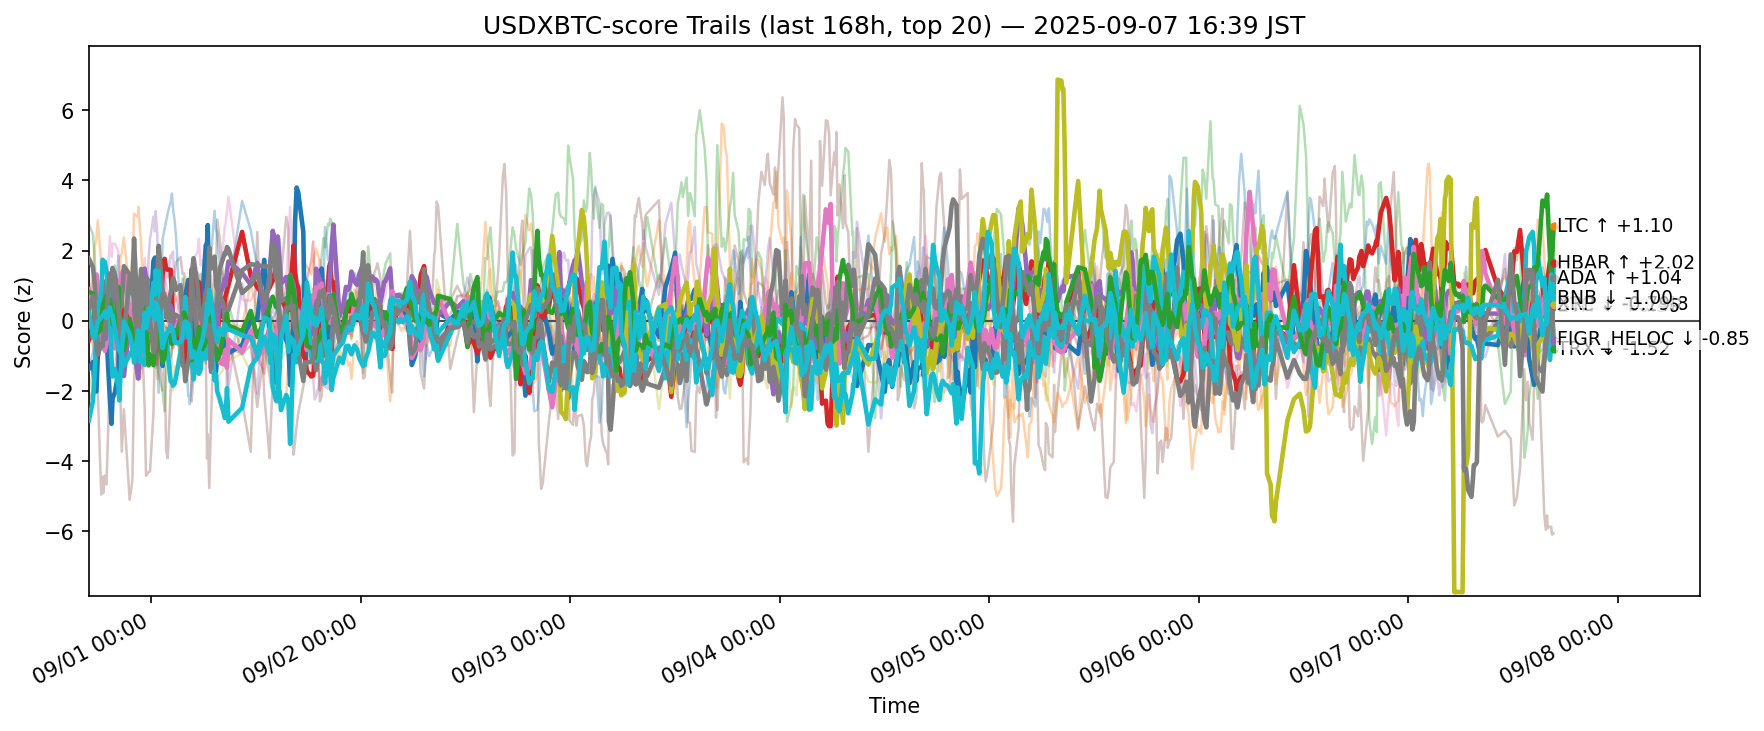

The file beside this chart, header and first rows:
ts, side, symbol, score
2025-08-31 07:50:52.227647+00:00, usdxbtc, ADA, -1.37
2025-08-31 07:50:52.227647+00:00, usdxbtc, AVAX, 0.3714
2025-08-31 07:50:52.227647+00:00, usdxbtc, BCH, 2.757
2025-08-31 07:50:52.227647+00:00, usdxbtc, BNB, -0.5597
2025-08-31 07:50:52.227647+00:00, usdxbtc, BTC, -0.009472
2025-08-31 07:50:52.227647+00:00, usdxbtc, CRO, -2.004
2025-08-31 07:50:52.227647+00:00, usdxbtc, DOGE, 0.9027
2025-08-31 07:50:52.227647+00:00, usdxbtc, ETH, 1.774
2025-08-31 07:50:52.227647+00:00, usdxbtc, HBAR, -2.847
2025-08-31 07:50:52.227647+00:00, usdxbtc, HYPE, -1.314
2025-08-31 07:50:52.227647+00:00, usdxbtc, LINK, 1.289
2025-08-31 07:50:52.227647+00:00, usdxbtc, LTC, 0.8242
2025-08-31 07:50:52.227647+00:00, usdxbtc, SHIB, -0.1955
2025-08-31 07:50:52.227647+00:00, usdxbtc, SOL, -0.4268
2025-08-31 07:50:52.227647+00:00, usdxbtc, SUI, 0.5503
2025-08-31 07:50:52.227647+00:00, usdxbtc, TON, 0.3819
2025-08-31 07:50:52.227647+00:00, usdxbtc, TRX, 0.3137
2025-08-31 07:50:52.227647+00:00, usdxbtc, UNI, 0.3264
2025-08-31 07:50:52.227647+00:00, usdxbtc, XLM, -1.581
2025-08-31 07:50:52.227647+00:00, usdxbtc, XRP, 0.2299
2025-08-31 08:19:37.090157+00:00, usdxbtc, ADA, -1.168
2025-08-31 08:19:37.090157+00:00, usdxbtc, AVAX, 1.311
2025-08-31 08:19:37.090157+00:00, usdxbtc, BCH, 2.466
2025-08-31 08:19:37.090157+00:00, usdxbtc, BNB, -0.2563
2025-08-31 08:19:37.090157+00:00, usdxbtc, BTC, 0.0863
2025-08-31 08:19:37.090157+00:00, usdxbtc, CRO, -2.376
2025-08-31 08:19:37.090157+00:00, usdxbtc, DOGE, 0.4157
2025-08-31 08:19:37.090157+00:00, usdxbtc, ETH, 1.53
2025-08-31 08:19:37.090157+00:00, usdxbtc, HBAR, -2.273
2025-08-31 08:19:37.090157+00:00, usdxbtc, HYPE, -0.9118
2025-08-31 08:19:37.090157+00:00, usdxbtc, LINK, -0.3211
2025-08-31 08:19:37.090157+00:00, usdxbtc, LTC, 0.7782
2025-08-31 08:19:37.090157+00:00, usdxbtc, SHIB, -0.0377
2025-08-31 08:19:37.090157+00:00, usdxbtc, SOL, 0.422
2025-08-31 08:19:37.090157+00:00, usdxbtc, SUI, -0.6712
2025-08-31 08:19:37.090157+00:00, usdxbtc, TON, 1.143
2025-08-31 08:19:37.090157+00:00, usdxbtc, TRX, 0.7079
2025-08-31 08:19:37.090157+00:00, usdxbtc, UNI, 1.077
2025-08-31 08:19:37.090157+00:00, usdxbtc, XLM, -2.056
2025-08-31 08:19:37.090157+00:00, usdxbtc, XRP, -0.4642
2025-08-31 08:31:28.443409+00:00, usdxbtc, ADA, -2.001
2025-08-31 08:31:28.443409+00:00, usdxbtc, AVAX, 2.125
2025-08-31 08:31:28.443409+00:00, usdxbtc, BCH, 1.771
2025-08-31 08:31:28.443409+00:00, usdxbtc, BNB, -0.1732
2025-08-31 08:31:28.443409+00:00, usdxbtc, BTC, -0.03952
2025-08-31 08:31:28.443409+00:00, usdxbtc, CRO, -1.838
2025-08-31 08:31:28.443409+00:00, usdxbtc, DOGE, 0.6647
2025-08-31 08:31:28.443409+00:00, usdxbtc, ETH, 1.032
2025-08-31 08:31:28.443409+00:00, usdxbtc, HBAR, -1.477
2025-08-31 08:31:28.443409+00:00, usdxbtc, HYPE, -0.7425
2025-08-31 08:31:28.443409+00:00, usdxbtc, LINK, -0.4588
2025-08-31 08:31:28.443409+00:00, usdxbtc, LTC, 0.11
2025-08-31 08:31:28.443409+00:00, usdxbtc, SHIB, -0.02923
2025-08-31 08:31:28.443409+00:00, usdxbtc, SOL, 1.118
2025-08-31 08:31:28.443409+00:00, usdxbtc, SUI, -1.137
2025-08-31 08:31:28.443409+00:00, usdxbtc, TON, 0.9824
2025-08-31 08:31:28.443409+00:00, usdxbtc, TRX, 0.2248
2025-08-31 08:31:28.443409+00:00, usdxbtc, UNI, 1.337
2025-08-31 08:31:28.443409+00:00, usdxbtc, XLM, -1.608
2025-08-31 08:31:28.443409+00:00, usdxbtc, XRP, -0.5044
... 12,660 more rows
